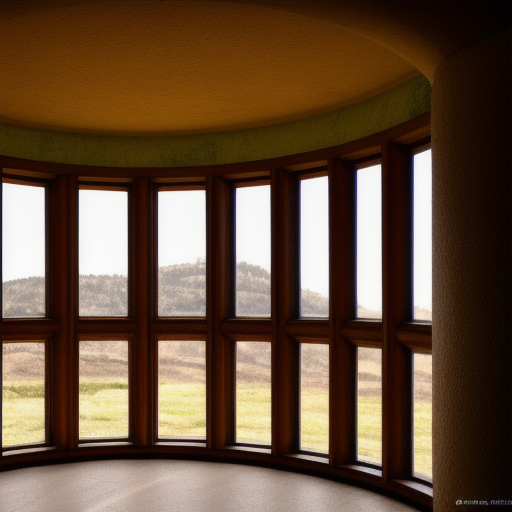
Generation parameters embedded in this image by AUTOMATIC1111 Stable Diffusion web UI or a fork of it (Forge, ...) (PNG 'parameters' text chunk):
high detaile raw color photo of a round windows, interior view
Steps: 40, Sampler: Euler a, CFG scale: 7, Seed: 1569024718, Size: 512x512, Model hash: b8347bd3